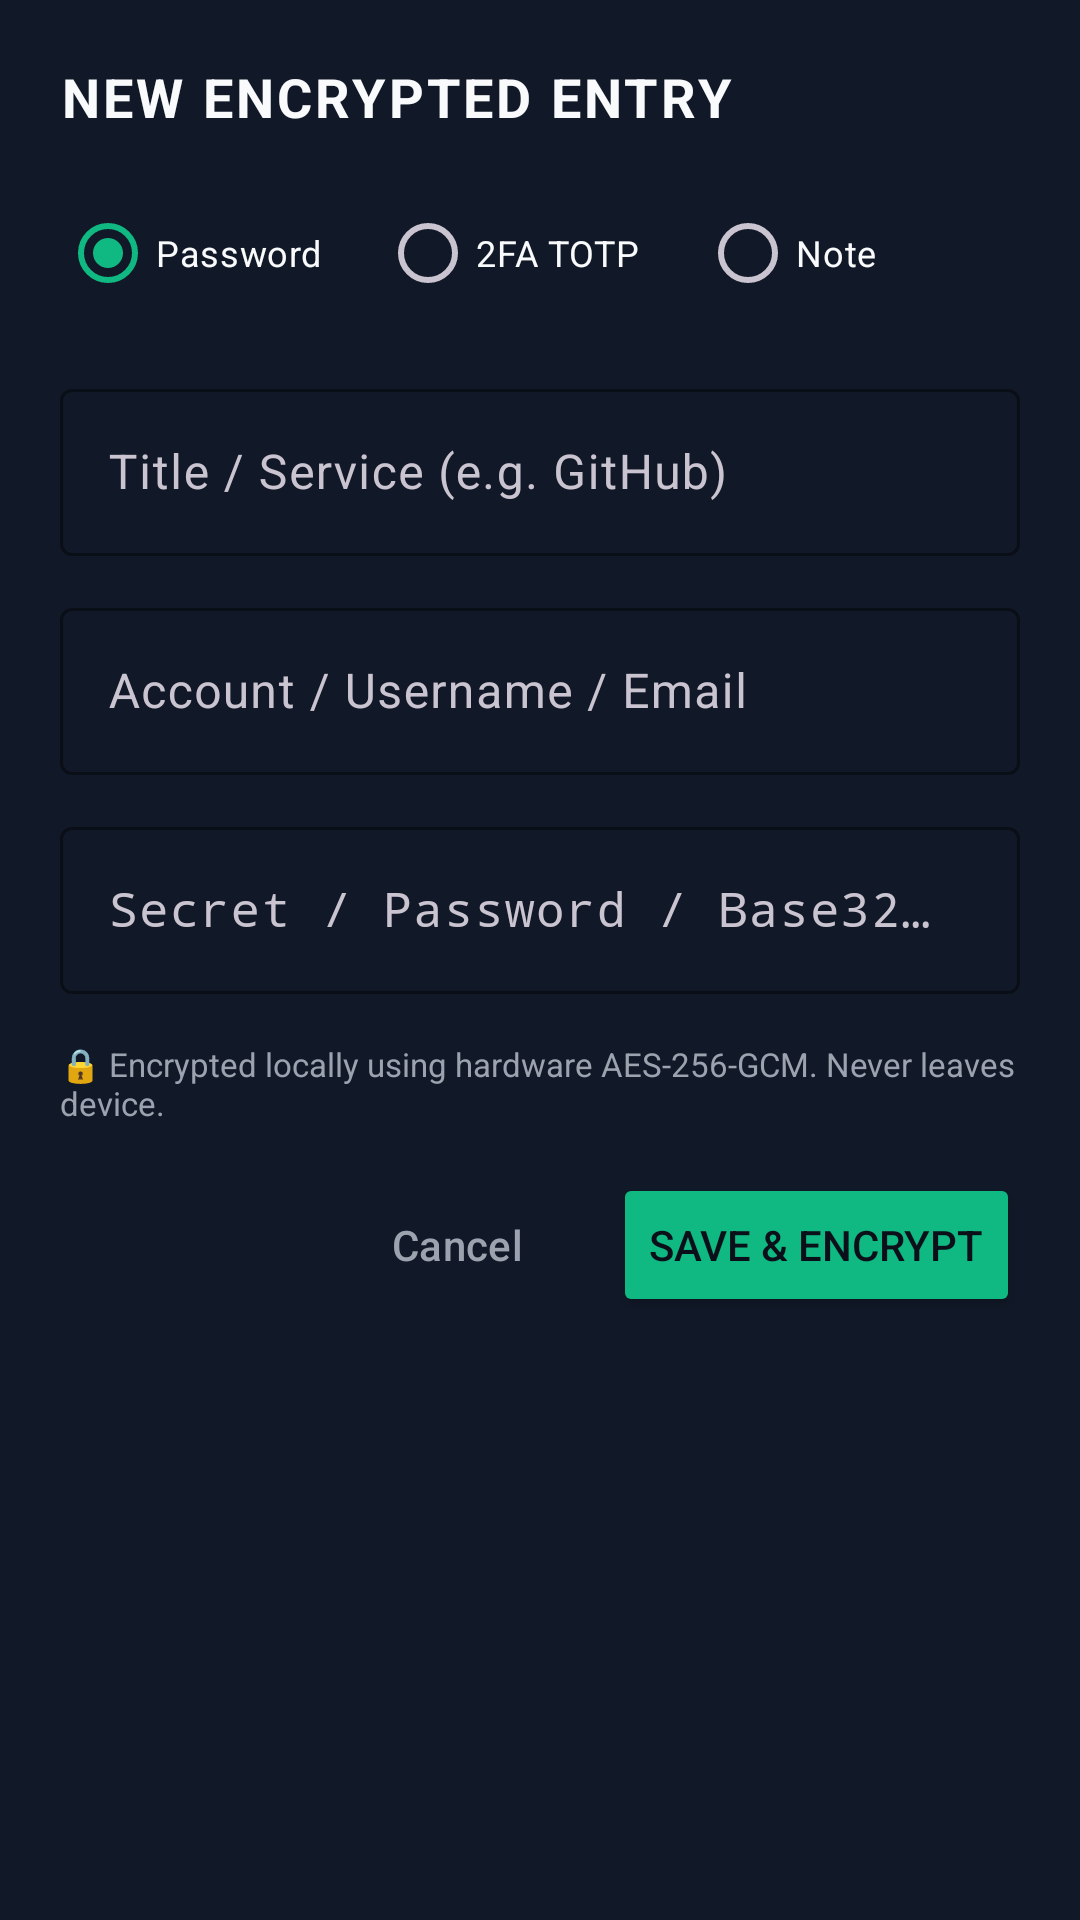

Layout XML and referenced resources for this Android screen:
<!-- AndroidManifest.xml: application theme Theme.ZeroVault -->
<!-- res/layout/dialog_add_item.xml -->
<?xml version="1.0" encoding="utf-8"?>
<LinearLayout xmlns:android="http://schemas.android.com/apk/res/android"
    xmlns:app="http://schemas.android.com/apk/res-auto"
    android:layout_width="match_parent"
    android:layout_height="wrap_content"
    android:orientation="vertical"
    android:padding="20dp"
    android:background="@color/vault_card">

    <TextView
        android:layout_width="wrap_content"
        android:layout_height="wrap_content"
        android:text="NEW ENCRYPTED ENTRY"
        android:textColor="@color/vault_text_primary"
        android:textSize="18sp"
        android:textStyle="bold"
        android:letterSpacing="0.06"
        android:layout_marginBottom="16dp" />

    <RadioGroup
        android:id="@+id/rgCategory"
        android:layout_width="match_parent"
        android:layout_height="wrap_content"
        android:orientation="horizontal"
        android:layout_marginBottom="16dp">

        <RadioButton
            android:id="@+id/rbPassword"
            android:layout_width="0dp"
            android:layout_height="wrap_content"
            android:layout_weight="1"
            android:checked="true"
            android:text="Password"
            android:textColor="@color/vault_text_primary"
            android:textSize="12sp" />

        <RadioButton
            android:id="@+id/rbTotp"
            android:layout_width="0dp"
            android:layout_height="wrap_content"
            android:layout_weight="1"
            android:text="2FA TOTP"
            android:textColor="@color/vault_text_primary"
            android:textSize="12sp" />

        <RadioButton
            android:id="@+id/rbNote"
            android:layout_width="0dp"
            android:layout_height="wrap_content"
            android:layout_weight="1"
            android:text="Note"
            android:textColor="@color/vault_text_primary"
            android:textSize="12sp" />
    </RadioGroup>

    <com.google.android.material.textfield.TextInputLayout
        android:layout_width="match_parent"
        android:layout_height="wrap_content"
        android:layout_marginBottom="12dp"
        android:hint="Title / Service (e.g. GitHub)"
        app:boxStrokeColor="@color/vault_accent_emerald"
        app:hintTextColor="@color/vault_accent_emerald">

        <com.google.android.material.textfield.TextInputEditText
            android:id="@+id/etTitle"
            android:layout_width="match_parent"
            android:layout_height="wrap_content"
            android:textColor="@color/vault_text_primary"
            android:singleLine="true" />
    </com.google.android.material.textfield.TextInputLayout>

    <com.google.android.material.textfield.TextInputLayout
        android:id="@+id/tilMeta"
        android:layout_width="match_parent"
        android:layout_height="wrap_content"
        android:layout_marginBottom="12dp"
        android:hint="Account / Username / Email"
        app:boxStrokeColor="@color/vault_accent_emerald"
        app:hintTextColor="@color/vault_accent_emerald">

        <com.google.android.material.textfield.TextInputEditText
            android:id="@+id/etMeta"
            android:layout_width="match_parent"
            android:layout_height="wrap_content"
            android:textColor="@color/vault_text_primary"
            android:singleLine="true" />
    </com.google.android.material.textfield.TextInputLayout>

    <com.google.android.material.textfield.TextInputLayout
        android:id="@+id/tilSecret"
        android:layout_width="match_parent"
        android:layout_height="wrap_content"
        android:layout_marginBottom="16dp"
        android:hint="Secret / Password / Base32 2FA Key"
        app:boxStrokeColor="@color/vault_accent_emerald"
        app:hintTextColor="@color/vault_accent_emerald">

        <com.google.android.material.textfield.TextInputEditText
            android:id="@+id/etSecret"
            android:layout_width="match_parent"
            android:layout_height="wrap_content"
            android:textColor="@color/vault_text_primary"
            android:fontFamily="monospace" />
    </com.google.android.material.textfield.TextInputLayout>

    <TextView
        android:layout_width="match_parent"
        android:layout_height="wrap_content"
        android:text="🔒 Encrypted locally using hardware AES-256-GCM. Never leaves device."
        android:textColor="@color/vault_text_secondary"
        android:textSize="11sp"
        android:layout_marginBottom="16dp" />

    <LinearLayout
        android:layout_width="match_parent"
        android:layout_height="wrap_content"
        android:orientation="horizontal"
        android:gravity="end">

        <Button
            android:id="@+id/btnCancel"
            style="@style/Widget.Material3.Button.TextButton"
            android:layout_width="wrap_content"
            android:layout_height="wrap_content"
            android:text="Cancel"
            android:textColor="@color/vault_text_secondary" />

        <Button
            android:id="@+id/btnSave"
            android:layout_width="wrap_content"
            android:layout_height="wrap_content"
            android:text="Save &amp; Encrypt"
            android:textColor="@color/vault_bg"
            app:backgroundTint="@color/vault_accent_emerald"
            android:layout_marginStart="8dp" />
    </LinearLayout>

</LinearLayout>
<!-- resources referenced by this layout -->
<resources>
  <color name="vault_accent_emerald">#10B981</color>
  <color name="vault_bg">#0B0F19</color>
  <color name="vault_card">#111827</color>
  <color name="vault_text_primary">#F9FAFB</color>
  <color name="vault_text_secondary">#9CA3AF</color>
  <style name="Theme.ZeroVault" parent="Theme.Material3.Dark.NoActionBar">
          <item name="android:statusBarColor">#0B0F19</item>
          <item name="android:navigationBarColor">#0B0F19</item>
          <item name="android:windowBackground">#0B0F19</item>
          <item name="colorPrimary">#10B981</item>
      </style>
</resources>
